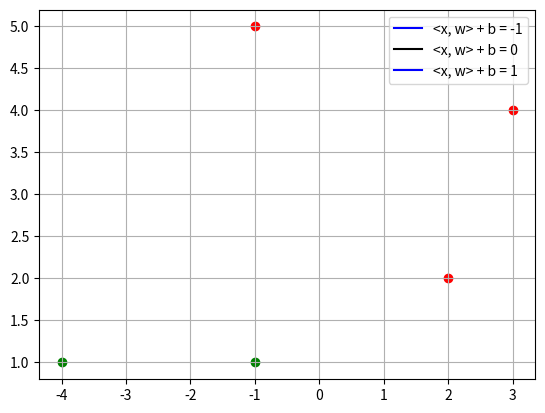

Recreate this plot in Python.
import numpy as np
import matplotlib.pyplot as plt
from matplotlib.animation import FuncAnimation


def compute_line(horizontal_coords, ortho_vect, bias, level):
    return -(ortho_vect[0] * horizontal_coords + bias - level) / (ortho_vect[1] + 10 ** -16)


class ClassificationVisu:
    def __init__(self, ax, ortho, biases, points, labels):
        # -- Set the axes --
        self.ax = ax
        self.ax.grid(True)

        # -- Set the lines --
        # Take two points for the line computation
        self.horizontal_coords = np.array([np.min(points[:, 0]) - 1, np.max(points[:, 1]) + 1])

        # Define the lines
        self.line_minus1 = ax.plot([], [], 'blue')[0]  # The line where <w, x> + b = -1
        self.line = ax.plot([], [], 'black')[0]  # The line where <w, x> + b = 0
        self.line_1 = ax.plot([], [], 'blue')[0]  # The line where <w, x> + b = 1

        # set the labels
        self.line_minus1.set_label("<x, w> + b = -1")
        self.line.set_label("<x, w> + b = 0")
        self.line_1.set_label("<x, w> + b = 1")

        # -- Set the samples --
        # Get the coordinates with the labels
        horizontal_coords_plus = []
        vertical_coords_plus = []
        horizontal_coords_minus = []
        vertical_coords_minus = []
        nb_points = len(points)
        for idx_points in range(nb_points):
            if labels[idx_points] == 1:
                horizontal_coords_plus.append(points[idx_points, 0])
                vertical_coords_plus.append(points[idx_points, 1])
            else:
                horizontal_coords_minus.append(points[idx_points, 0])
                vertical_coords_minus.append(points[idx_points, 1])

        # Plot the points
        self.ax.scatter(horizontal_coords_plus, vertical_coords_plus, color='green')
        self.ax.scatter(horizontal_coords_minus, vertical_coords_minus, color='red')

        # -- Set the sag parameters --
        self.ortho_vects = ortho
        self.biases = biases

    def init(self):
        self.line.set_data([], [])
        return self.line,

    def __call__(self, iteration):
        # Compute the lines
        vertical_coords_minus1 = compute_line(self.horizontal_coords, self.ortho_vects[iteration], self.biases[iteration], -1)
        vertical_coords = compute_line(self.horizontal_coords, self.ortho_vects[iteration], self.biases[iteration], 0)
        vertical_coords_1 = compute_line(self.horizontal_coords, self.ortho_vects[iteration], self.biases[iteration], 1)

        # Show the lines
        self.line_minus1.set_data(self.horizontal_coords, vertical_coords_minus1)
        self.line.set_data(self.horizontal_coords, vertical_coords)
        self.line_1.set_data(self.horizontal_coords, vertical_coords_1)

        return self.line,


def classification_visu(ortho, biases, points, labels):
    (fig, ax) = plt.subplots()
    visu = ClassificationVisu(ax, ortho, biases, points, labels)
    animation = FuncAnimation(fig, visu, frames=np.arange(0, len(ortho), 1), init_func=visu.init, interval=3)
    ax.legend()
    plt.show()


if __name__ == "__main__":
    POINTS = np.array([[-1, 1], [-4, 1], [-1, 5], [3, 4], [2, 2]])
    LABELS = np.array([1, 1, -1, -1, -1])
    ORTHO = np.array([[4, 5], [-7, 5], [2, -5], [-4, 9]])
    BIASES = np.array([10, 0.9, 0.8, 0.1])

    # Plot the regression_visu
    classification_visu(ORTHO, BIASES, POINTS, LABELS)
